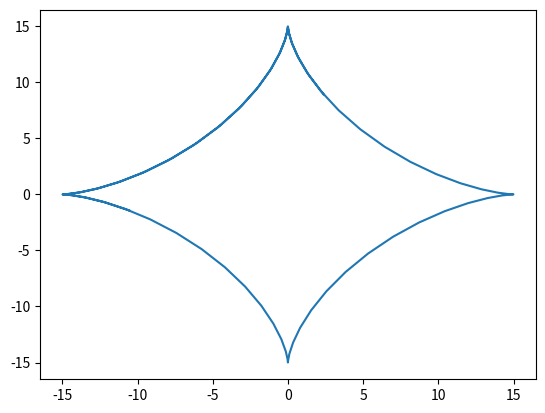

Python code for this plot:
import numpy as np
import matplotlib.pyplot as plt
R=15
t=np.arange(1,10,0.1)
x=R*np.cos(t)**3
y=R*np.sin(t)**3
plt.plot(x,y,label='EASY')
plt.show()